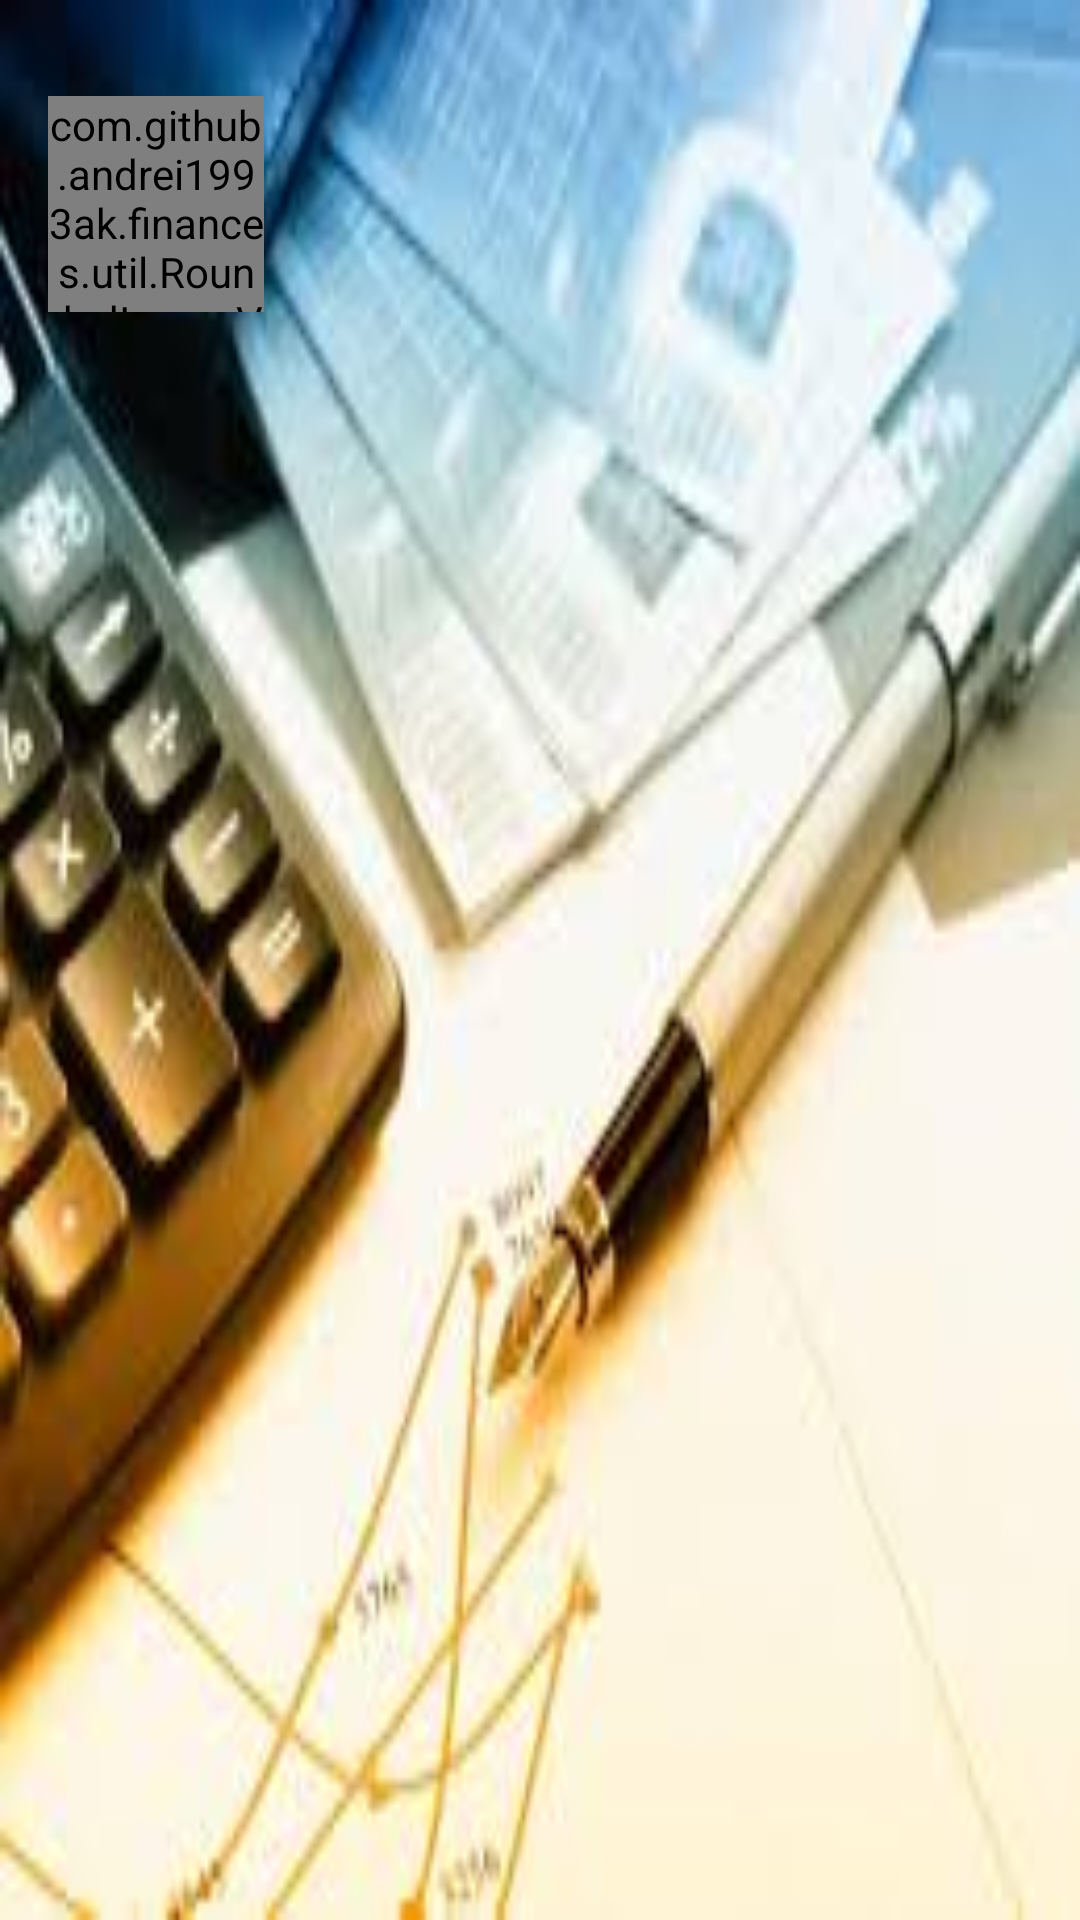

Write the Android layout XML for this screen, with the resource values it uses.
<!-- AndroidManifest.xml: application theme Light -->
<!-- res/layout/nav_header_main.xml -->
<?xml version="1.0" encoding="utf-8"?>
<FrameLayout xmlns:android="http://schemas.android.com/apk/res/android"
    android:layout_width="match_parent"
    android:layout_height="@dimen/nav_header_height"
    android:background="@drawable/fin"
    android:gravity="bottom"
    android:orientation="vertical">

    <com.github.andrei1993ak.finances.util.RoundedImageView
        android:id="@+id/google_acc_photo"
        android:layout_width="72dp"
        android:layout_height="72dp"
        android:layout_marginLeft="@dimen/drawer_left"
        android:layout_marginTop="32dp" />

    <TextView
        android:id="@+id/google_acc_name"
        android:layout_width="match_parent"
        android:layout_height="wrap_content"
        android:layout_gravity="bottom"
        android:layout_marginBottom="24dp"
        android:layout_marginLeft="@dimen/drawer_left"
        android:textColor="@android:color/black"
        android:paddingTop="@dimen/nav_header_vertical_spacing"
        android:textAppearance="@style/TextAppearance.AppCompat.Body1" />

</FrameLayout>
<!-- resources referenced by this layout -->
<resources>
  <dimen name="drawer_left">16dp</dimen>
  <dimen name="nav_header_height">160dp</dimen>
  <dimen name="nav_header_vertical_spacing">16dp</dimen>
  <!-- drawable fin: jpg bitmap (drawable, 8557 bytes) -->
  <style name="Light" parent="Theme.AppCompat.Light.DarkActionBar">
          <item name="colorPrimary">#ffab40</item>
          <item name="colorPrimaryDark">#ffab40</item>
          <item name="colorAccent">#FF4081</item>
          <item name="colorControlNormal">#ffcc80</item>
          <item name="textColorSearchUrl">#757575</item>
          <item name="shape">@drawable/shape_light</item>
      </style>
  <!-- drawable shape_light (drawable) -->
  <?xml version="1.0" encoding="utf-8"?>
  <shape xmlns:android="http://schemas.android.com/apk/res/android"
      android:shape="rectangle">
  
      <solid android:color="@android:color/background_light"/>
  
      <padding
          android:bottom="4dp"
          android:left="4dp"
          android:right="4dp"
          android:top="4dp"/>
  
      <corners android:radius="4dp"/>
  
  
  </shape>
</resources>
